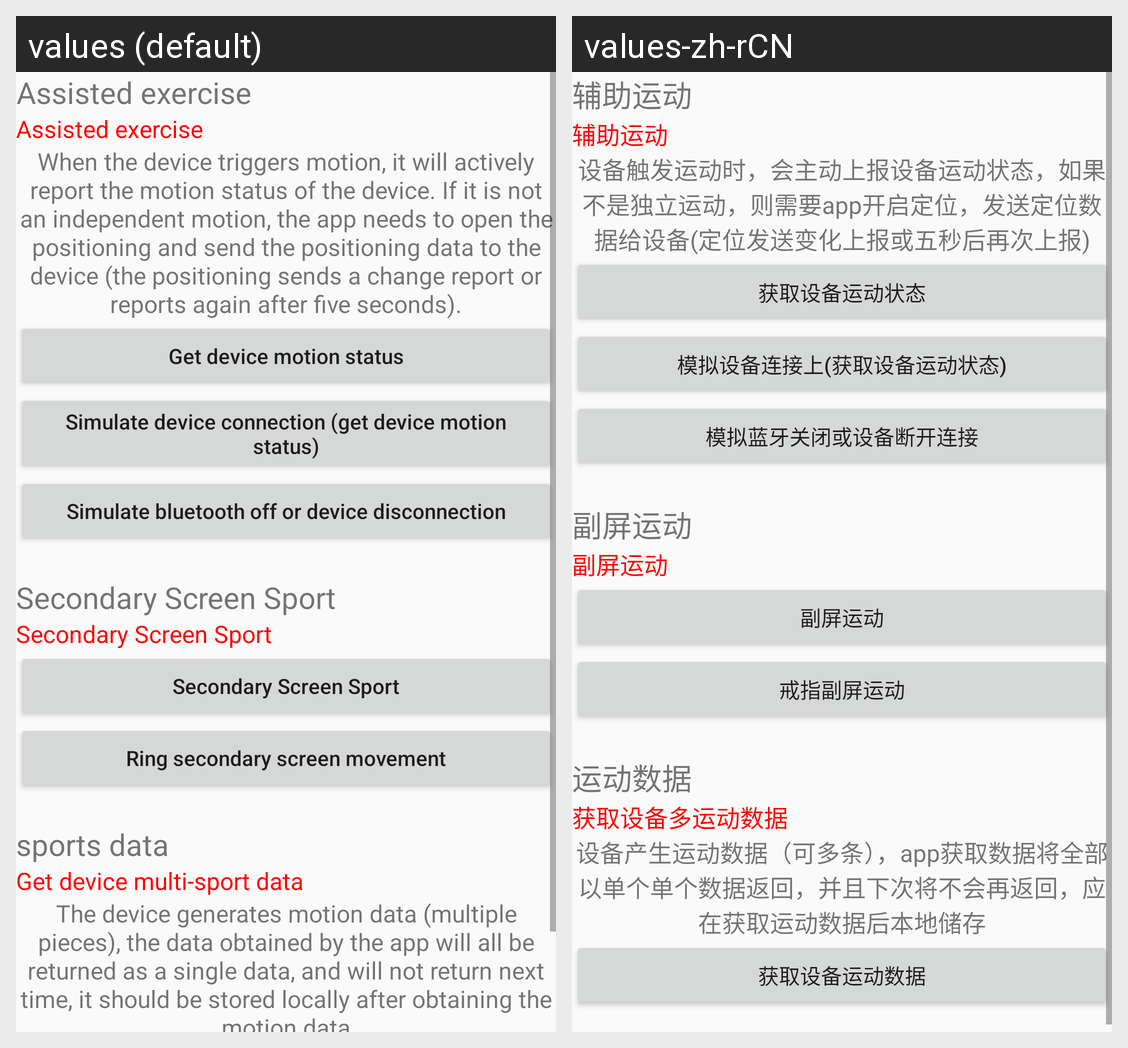

For this localized Android screen grid, give each drawn string resource with its value in every locale shown.
Android screen res/layout/activity_sport.xml rendered under 2 locales, left to right: values (default), values-zh-rCN. Device: Nexus 5 (rendered at 1080×1920; each locale shown at half size, 540×960, under a caption strip naming it); theme AppTheme.
Strings drawn on this screen, with the default value and each locale's value (text and hints the layout hard-codes, and strings that could not be matched under every locale, appear in the picture but are not listed):

s161
  values: Assisted exercise
  values-zh-rCN: 辅助运动

s162
  values: When the device triggers motion, it will actively report the motion status of the device. If it is not an independent motion, the app needs to open the positioning and send the positioning data to the device (the positioning sends a change report or reports again after five seconds).
  values-zh-rCN: 设备触发运动时，会主动上报设备运动状态，如果不是独立运动，则需要app开启定位，发送定位数据给设备(定位发送变化上报或五秒后再次上报)

s163
  values: Get device motion status
  values-zh-rCN: 获取设备运动状态

s164
  values: Simulate device connection (get device motion status)
  values-zh-rCN: 模拟设备连接上(获取设备运动状态)

s165
  values: Simulate bluetooth off or device disconnection
  values-zh-rCN: 模拟蓝牙关闭或设备断开连接

s471
  values: Secondary Screen Sport
  values-zh-rCN: 副屏运动

s537
  values: Ring secondary screen movement
  values-zh-rCN: 戒指副屏运动

s166
  values: sports data
  values-zh-rCN: 运动数据

s167
  values: Get device multi-sport data
  values-zh-rCN: 获取设备多运动数据

s168
  values: The device generates motion data (multiple pieces), the data obtained by the app will all be returned as a single data, and will not return next time, it should be stored locally after obtaining the motion data
  values-zh-rCN: 设备产生运动数据（可多条），app获取数据将全部以单个单个数据返回，并且下次将不会再返回，应在获取运动数据后本地储存
